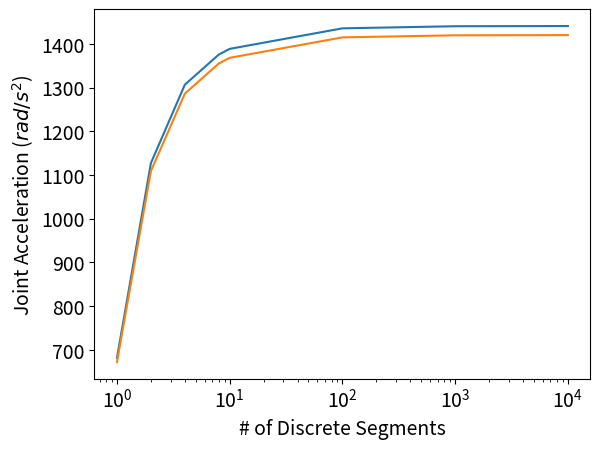

Recreate this plot in Python.
import numpy as np
import matplotlib.pyplot as plt

plt.rcParams.update({'font.size': 14})
links = np.array([1,2,4,8,10,100,1000,10000])
qdd = np.array([[681.375, 672.016],
    [1127.22, 1109.09],
    [1306.67, 1286.19],
    [1375.61, 1355.14],
    [1388.65, 1368.17],
    [1435.63, 1414.93],
    [1440.43, 1419.69], 
    [1440.92, 1420.17]])
solve_time = np.array([325., 508., 1025., 1967., 2198., 22681., 421416., 27775798.])*10**-6
plt.semilogx(links,qdd)

plt.xlabel('# of Discrete Segments')
plt.ylabel('Joint Acceleration ($rad/s^{2}$)')
plt.savefig('discrete_accuracy.png')
plt.show()
